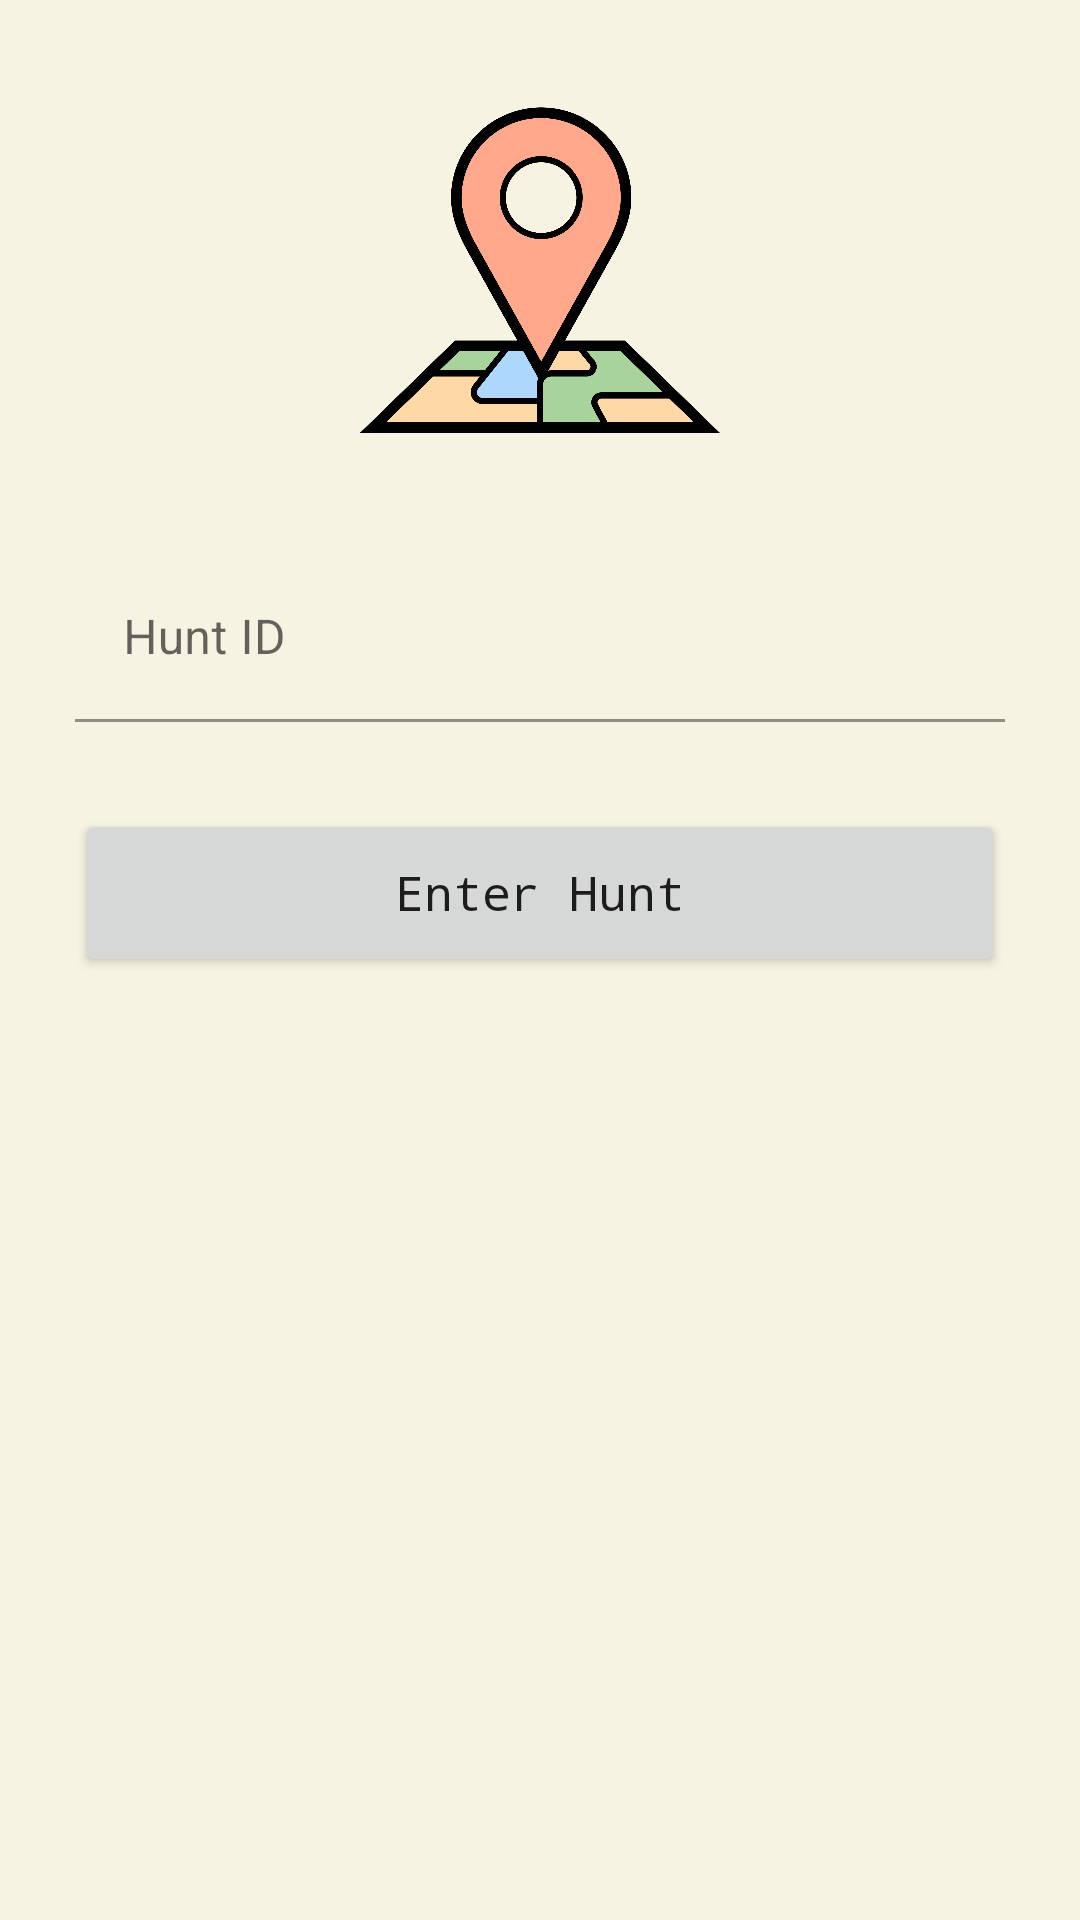

Reconstruct the res/layout file that produces this screen, plus the resources it refers to.
<!-- AndroidManifest.xml: application theme Theme.GeoScavenger -->
<!-- res/layout/join_fragment.xml -->
<?xml version="1.0" encoding="utf-8"?>
<RelativeLayout
    xmlns:android="http://schemas.android.com/apk/res/android"
    xmlns:app="http://schemas.android.com/apk/res-auto"
    android:layout_width="match_parent"
    android:layout_height="match_parent">

    <LinearLayout
        android:layout_width="match_parent"
        android:layout_height="wrap_content"
        android:layout_marginTop="30dp"
        android:layout_marginRight="25dp"
        android:layout_marginLeft="25dp"
        android:gravity="center_horizontal"
        android:orientation="vertical">

        <ImageView
            android:layout_width="120dp"
            android:layout_height="120dp"
            android:src="@drawable/map_and_pin" />

        <com.google.android.material.textfield.TextInputLayout
            android:id="@+id/join_error_message"
            android:layout_width="match_parent"
            android:layout_height="wrap_content" >

            <com.google.android.material.textfield.TextInputEditText
                android:id="@+id/join_hunt_id"
                android:layout_width="match_parent"
                android:layout_height="match_parent"
                android:layout_marginTop="35dp"
                android:background="@android:color/transparent"
                android:hint="@string/huntID_str"
                android:singleLine="true" />

        </com.google.android.material.textfield.TextInputLayout>

        <Button
            android:id="@+id/join_btn"
            android:layout_width="match_parent"
            android:layout_height="56dp"
            android:layout_marginTop="29dp"
            android:layout_marginBottom="50dp"
            android:fontFamily="monospace"
            android:text="@string/explore_enter"
            android:textAllCaps="false"
            android:textSize="16dp" />

    </LinearLayout>

</RelativeLayout>
<!-- resources referenced by this layout -->
<resources>
  <!-- drawable map_and_pin: png bitmap (drawable-hdpi, 83890 bytes) -->
  <string name="explore_enter">Enter Hunt</string>
  <string name="huntID_str">Hunt ID</string>
  <style name="Theme.GeoScavenger" parent="Theme.MaterialComponents.DayNight.DarkActionBar">
          
          <item name="colorPrimary">@color/basic_green</item>
          <item name="colorPrimaryVariant">@color/status_color</item>
          <item name="colorOnPrimary">@color/white</item>
          <item name="android:windowBackground">@color/beige</item>
          
          <item name="colorSecondary">@color/teal_200</item>
          <item name="colorSecondaryVariant">@color/teal_700</item>
          <item name="colorOnSecondary">@color/black</item>
          
          <item name="android:statusBarColor" tools:targetApi="l">?attr/colorPrimaryVariant</item>
          
      </style>
  <color name="basic_green">#5BA6A2</color>
  <color name="status_color">#3C837F</color>
  <color name="white">#FFFFFFFF</color>
  <color name="beige">#F7F3E3</color>
  <color name="teal_200">#FF03DAC5</color>
  <color name="teal_700">#FF018786</color>
  <color name="black">#FF000000</color>
</resources>
